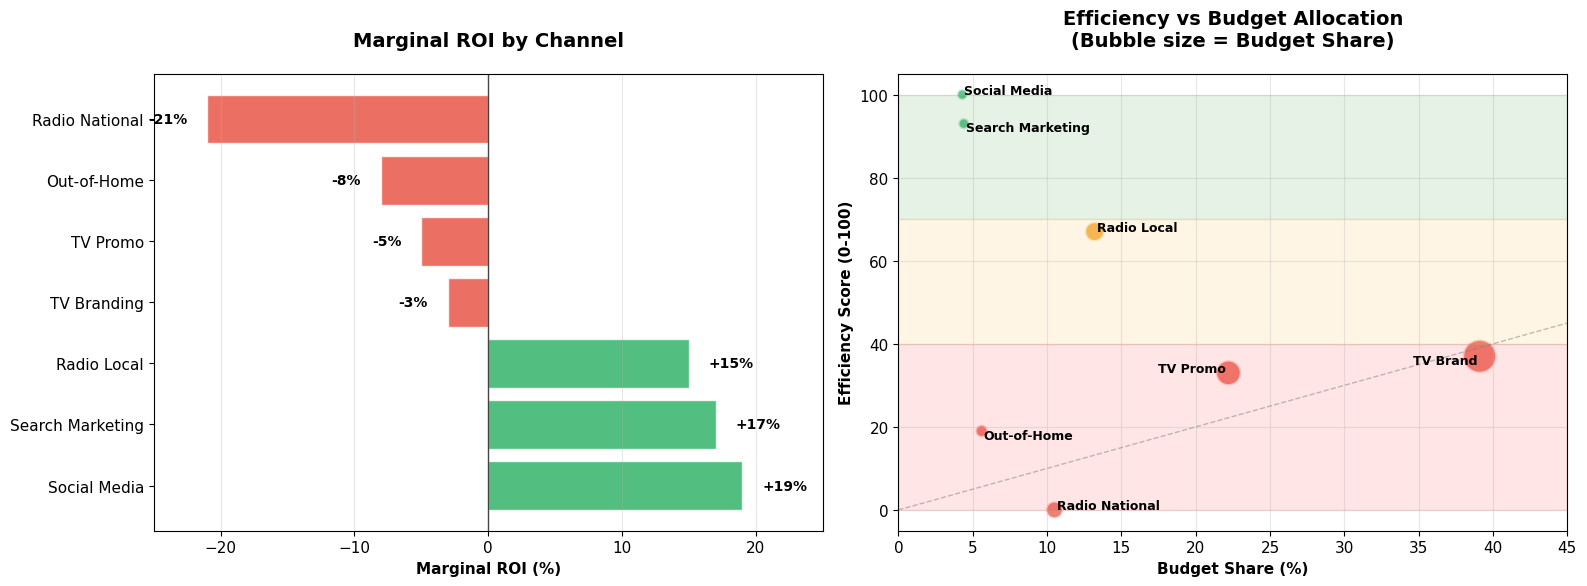

Recreate this plot in Python.
#!/usr/bin/env python3
"""
Clean ROI Visualization for Business Report
==========================================
Creates a professional, concise visualization with just the key insights
"""

import pandas as pd
import numpy as np
import matplotlib.pyplot as plt
import seaborn as sns

# Set professional styling
plt.style.use('default')
plt.rcParams['font.family'] = 'Times New Roman'
plt.rcParams['font.size'] = 11

def create_clean_roi_visualization():
    """Create a clean, professional ROI visualization"""
    
    # Data
    channels = ['Social Media', 'Search Marketing', 'Radio Local', 'TV Branding', 
                'TV Promo', 'Out-of-Home', 'Radio National']
    
    marginal_roi = [19, 17, 15, -3, -5, -8, -21]
    efficiency_scores = [100, 93, 67, 37, 33, 19, 0]
    budget_share = [4.3, 4.4, 13.2, 39.1, 22.2, 5.6, 10.5]
    
    # Create figure with 2 subplots
    fig, (ax1, ax2) = plt.subplots(1, 2, figsize=(16, 6))
    
    # Chart 1: Marginal ROI by Channel
    colors = ['#27ae60' if roi > 10 else '#f39c12' if roi > 0 else '#e74c3c' for roi in marginal_roi]
    
    bars1 = ax1.barh(range(len(channels)), marginal_roi, color=colors, alpha=0.8, edgecolor='white', linewidth=1)
    ax1.set_yticks(range(len(channels)))
    ax1.set_yticklabels(channels)
    ax1.set_xlabel('Marginal ROI (%)', fontweight='bold')
    ax1.set_title('Marginal ROI by Channel', fontweight='bold', fontsize=14, pad=20)
    ax1.axvline(x=0, color='black', linestyle='-', alpha=0.7, linewidth=1)
    ax1.grid(axis='x', alpha=0.3)
    ax1.set_xlim(-25, 25)
    
    # Add value labels
    for i, (bar, roi) in enumerate(zip(bars1, marginal_roi)):
        label_x = roi + (1.5 if roi > 0 else -1.5)
        ha = 'left' if roi > 0 else 'right'
        ax1.text(label_x, i, f'{roi:+.0f}%', va='center', ha=ha, fontweight='bold', fontsize=10)
    
    # Chart 2: Efficiency vs Budget Allocation Bubble Chart
    # Bubble size represents budget share
    bubble_sizes = [size * 15 for size in budget_share]  # Scale for visibility
    colors2 = ['#27ae60' if eff > 70 else '#f39c12' if eff > 40 else '#e74c3c' for eff in efficiency_scores]
    
    scatter = ax2.scatter(budget_share, efficiency_scores, s=bubble_sizes, c=colors2, 
                         alpha=0.7, edgecolors='white', linewidth=2)
    
    # Add channel labels
    for i, (budget, eff, channel) in enumerate(zip(budget_share, efficiency_scores, channels)):
        # Adjust label position to avoid overlap
        offset_x = 1.5 if budget < 20 else -1.5
        offset_y = 3 if i % 2 == 0 else -3
        ha = 'left' if budget < 20 else 'right'
        
        # Create better abbreviated labels that distinguish between similar channels
        label_mapping = {
            'Social Media': 'Social Media',
            'Search Marketing': 'Search Marketing',
            'Radio Local': 'Radio Local',
            'TV Branding': 'TV Brand',
            'TV Promo': 'TV Promo',
            'Out-of-Home': 'Out-of-Home',
            'Radio National': 'Radio National'
        }
        
        ax2.annotate(label_mapping[channel], (budget, eff), 
                    xytext=(offset_x, offset_y), textcoords='offset points',
                    fontsize=9, ha=ha, va='center', fontweight='bold')
    
    ax2.set_xlabel('Budget Share (%)', fontweight='bold')
    ax2.set_ylabel('Efficiency Score (0-100)', fontweight='bold')
    ax2.set_title('Efficiency vs Budget Allocation\n(Bubble size = Budget Share)', fontweight='bold', fontsize=14, pad=20)
    ax2.grid(True, alpha=0.3)
    ax2.set_xlim(0, 45)
    ax2.set_ylim(-5, 105)
    
    # Add performance zones
    ax2.axhspan(70, 100, alpha=0.1, color='green', label='High Performance')
    ax2.axhspan(40, 70, alpha=0.1, color='orange', label='Medium Performance')
    ax2.axhspan(0, 40, alpha=0.1, color='red', label='Low Performance')
    
    # Add ideal allocation line (diagonal)
    ax2.plot([0, 100], [0, 100], '--', color='gray', alpha=0.5, linewidth=1, label='Ideal Allocation')
    
    plt.tight_layout()
    plt.savefig('roi_analysis_clean.png', dpi=300, bbox_inches='tight', facecolor='white')
    plt.show()
    
    return fig

def generate_summary_stats():
    """Generate key summary statistics"""
    
    print("ROI ANALYSIS - KEY INSIGHTS")
    print("=" * 40)
    
    # Key metrics
    total_budget = 13946
    digital_budget = 614 + 600  # Search + Social
    digital_share = (digital_budget / total_budget) * 100
    tv_budget = 5453 + 3097  # Branding + Promo
    tv_share = (tv_budget / total_budget) * 100
    
    print(f"📊 BUDGET ALLOCATION:")
    print(f"   • Digital channels: {digital_share:.1f}% of budget")
    print(f"   • TV channels: {tv_share:.1f}% of budget")
    print(f"   • Traditional media: {100 - digital_share - tv_share:.1f}% of budget")
    
    print(f"\n🎯 PERFORMANCE LEADERS:")
    print(f"   • Top performing: Social Media (19% marginal ROI)")
    print(f"   • Most efficient: Social Media (100/100 efficiency)")
    print(f"   • Underperformer: Radio National (-21% marginal ROI)")
    
    print(f"\n💡 KEY OPPORTUNITY:")
    print(f"   • Digital underinvestment: High performance, low allocation")
    print(f"   • TV oversaturation: Low performance, high allocation")

if __name__ == "__main__":
    create_clean_roi_visualization()
    generate_summary_stats() 